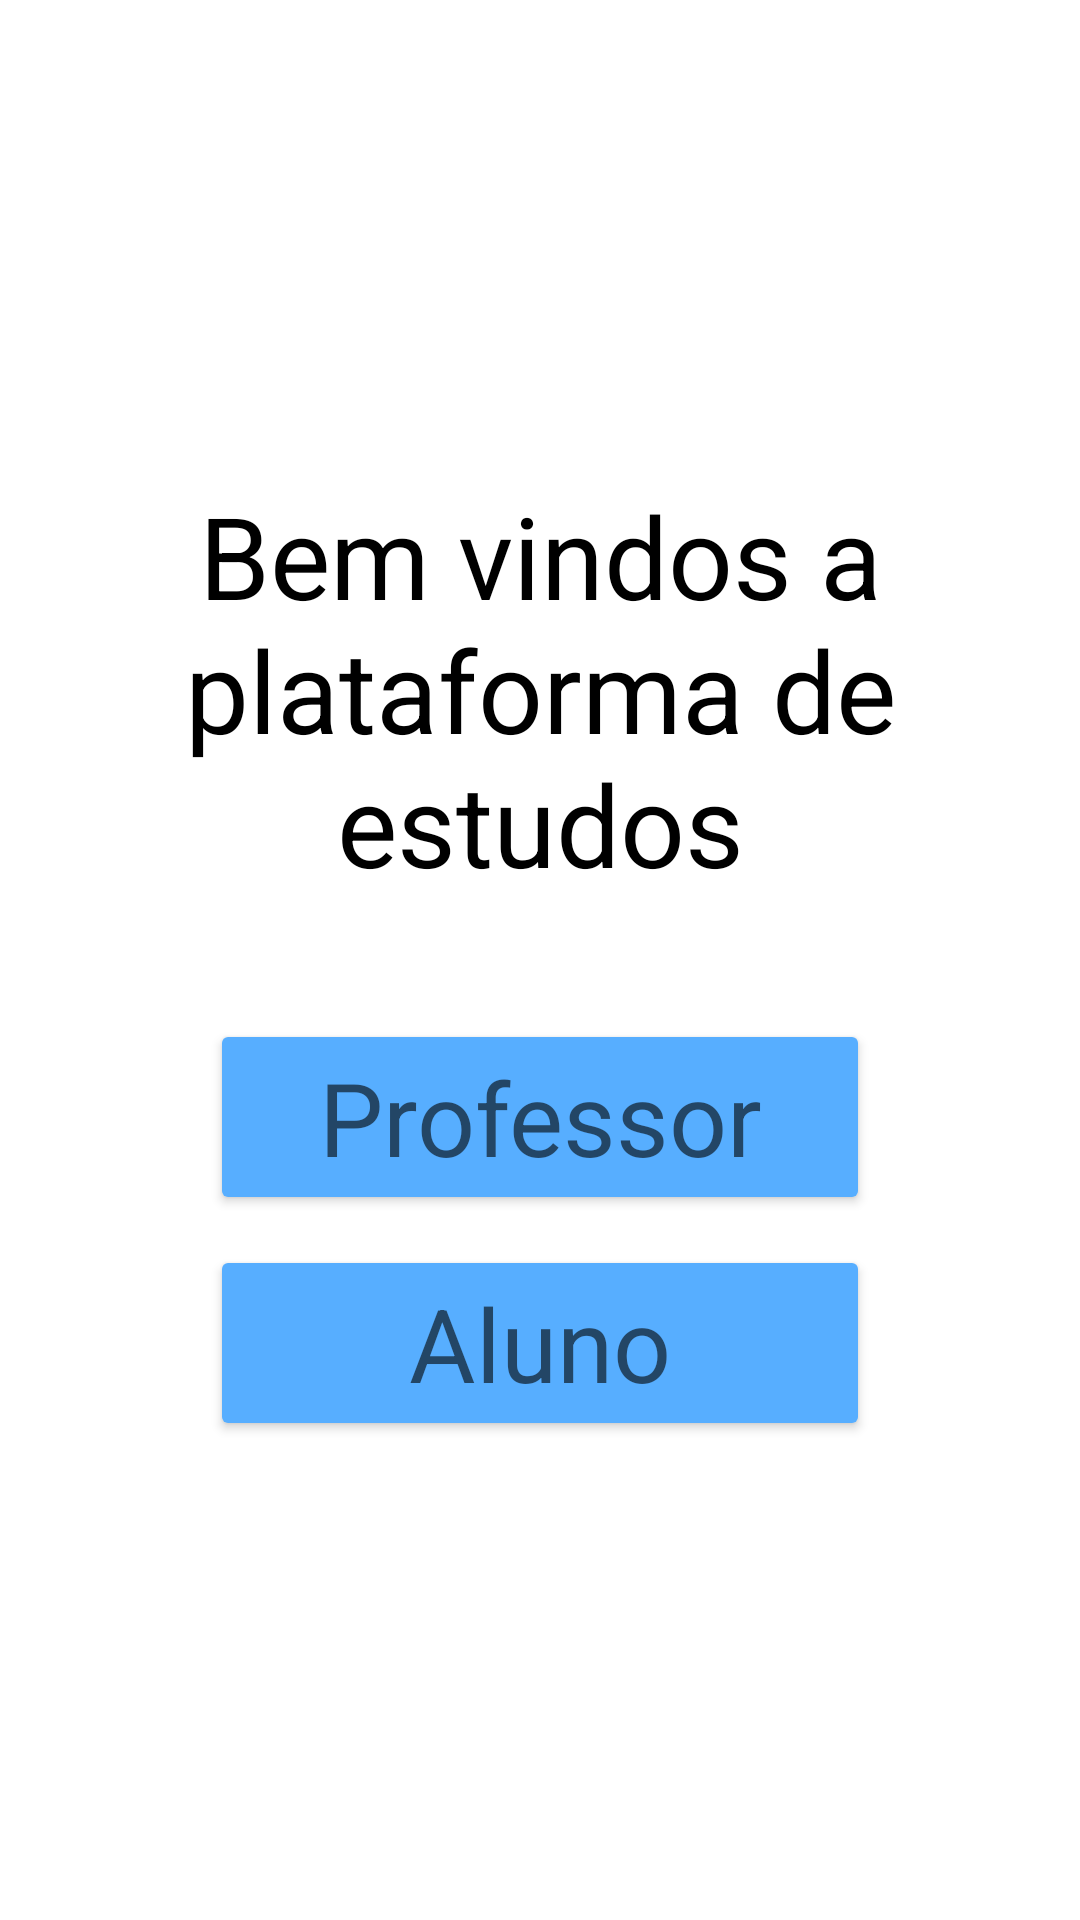

Produce the Android XML layout that renders to this screen, including the resource entries it uses.
<!-- AndroidManifest.xml: application theme Theme.ProjetoFinalPDM2 -->
<!-- res/layout/activity_main.xml -->
<?xml version="1.0" encoding="utf-8"?>
<RelativeLayout
    xmlns:android="http://schemas.android.com/apk/res/android"
    xmlns:tools="http://schemas.android.com/tools"
    android:layout_width="match_parent"
    android:layout_height="match_parent"
    android:layout_margin="10sp"
    android:layout_gravity="center_horizontal"
    tools:context=".MainActivity">

    <LinearLayout
        android:layout_width="match_parent"
        android:layout_height="match_parent"
        android:orientation="vertical"
        android:gravity="center_vertical">

        <TextView
            android:id="@+id/tituloApp"
            android:layout_width="match_parent"
            android:layout_height="wrap_content"
            android:layout_marginBottom="40sp"
            android:text="@string/titulo"
            android:gravity="center"
            android:textSize="38sp"
            android:layout_marginStart="20sp"
            android:layout_marginEnd="20sp"
            android:textColor="@color/black"/>

        <Button
            android:id="@+id/botaoProfessor"
            android:layout_width="220sp"
            android:layout_height="wrap_content"
            android:text="@string/textoBotaoProfessor"
            android:layout_gravity="center"
            android:onClick="Professor"
            android:textAppearance="@style/TextAppearance.AppCompat.Display1"
            android:backgroundTint="#57aeff"/>

        <Button
            android:id="@+id/botaoAluno"
            android:layout_width="220sp"
            android:layout_height="wrap_content"
            android:text="@string/textoBotaoAluno"
            android:layout_gravity="center"
            android:onClick="aluno"
            android:textAppearance="@style/TextAppearance.AppCompat.Display1"
            android:layout_marginTop="10sp"
            android:backgroundTint="#57aeff"/>
    </LinearLayout>
</RelativeLayout>
<!-- resources referenced by this layout -->
<resources>
  <color name="black">#FF000000</color>
  <string name="textoBotaoAluno">Aluno</string>
  <string name="textoBotaoProfessor">Professor</string>
  <string name="titulo">Bem vindos a plataforma de estudos</string>
  <style name="Theme.ProjetoFinalPDM2" parent="Theme.MaterialComponents.DayNight.DarkActionBar">
          
          <item name="colorPrimary">@color/purple_500</item>
          <item name="colorPrimaryVariant">@color/purple_700</item>
          <item name="colorOnPrimary">@color/white</item>
          
          <item name="colorSecondary">@color/teal_200</item>
          <item name="colorSecondaryVariant">@color/teal_700</item>
          <item name="colorOnSecondary">@color/black</item>
          
          <item name="android:statusBarColor" tools:targetApi="l">?attr/colorPrimaryVariant</item>
          
      </style>
  <color name="purple_500">#FF6200EE</color>
  <color name="purple_700">#FF3700B3</color>
  <color name="white">#FFFFFFFF</color>
  <color name="teal_200">#FF03DAC5</color>
  <color name="teal_700">#FF018786</color>
</resources>
